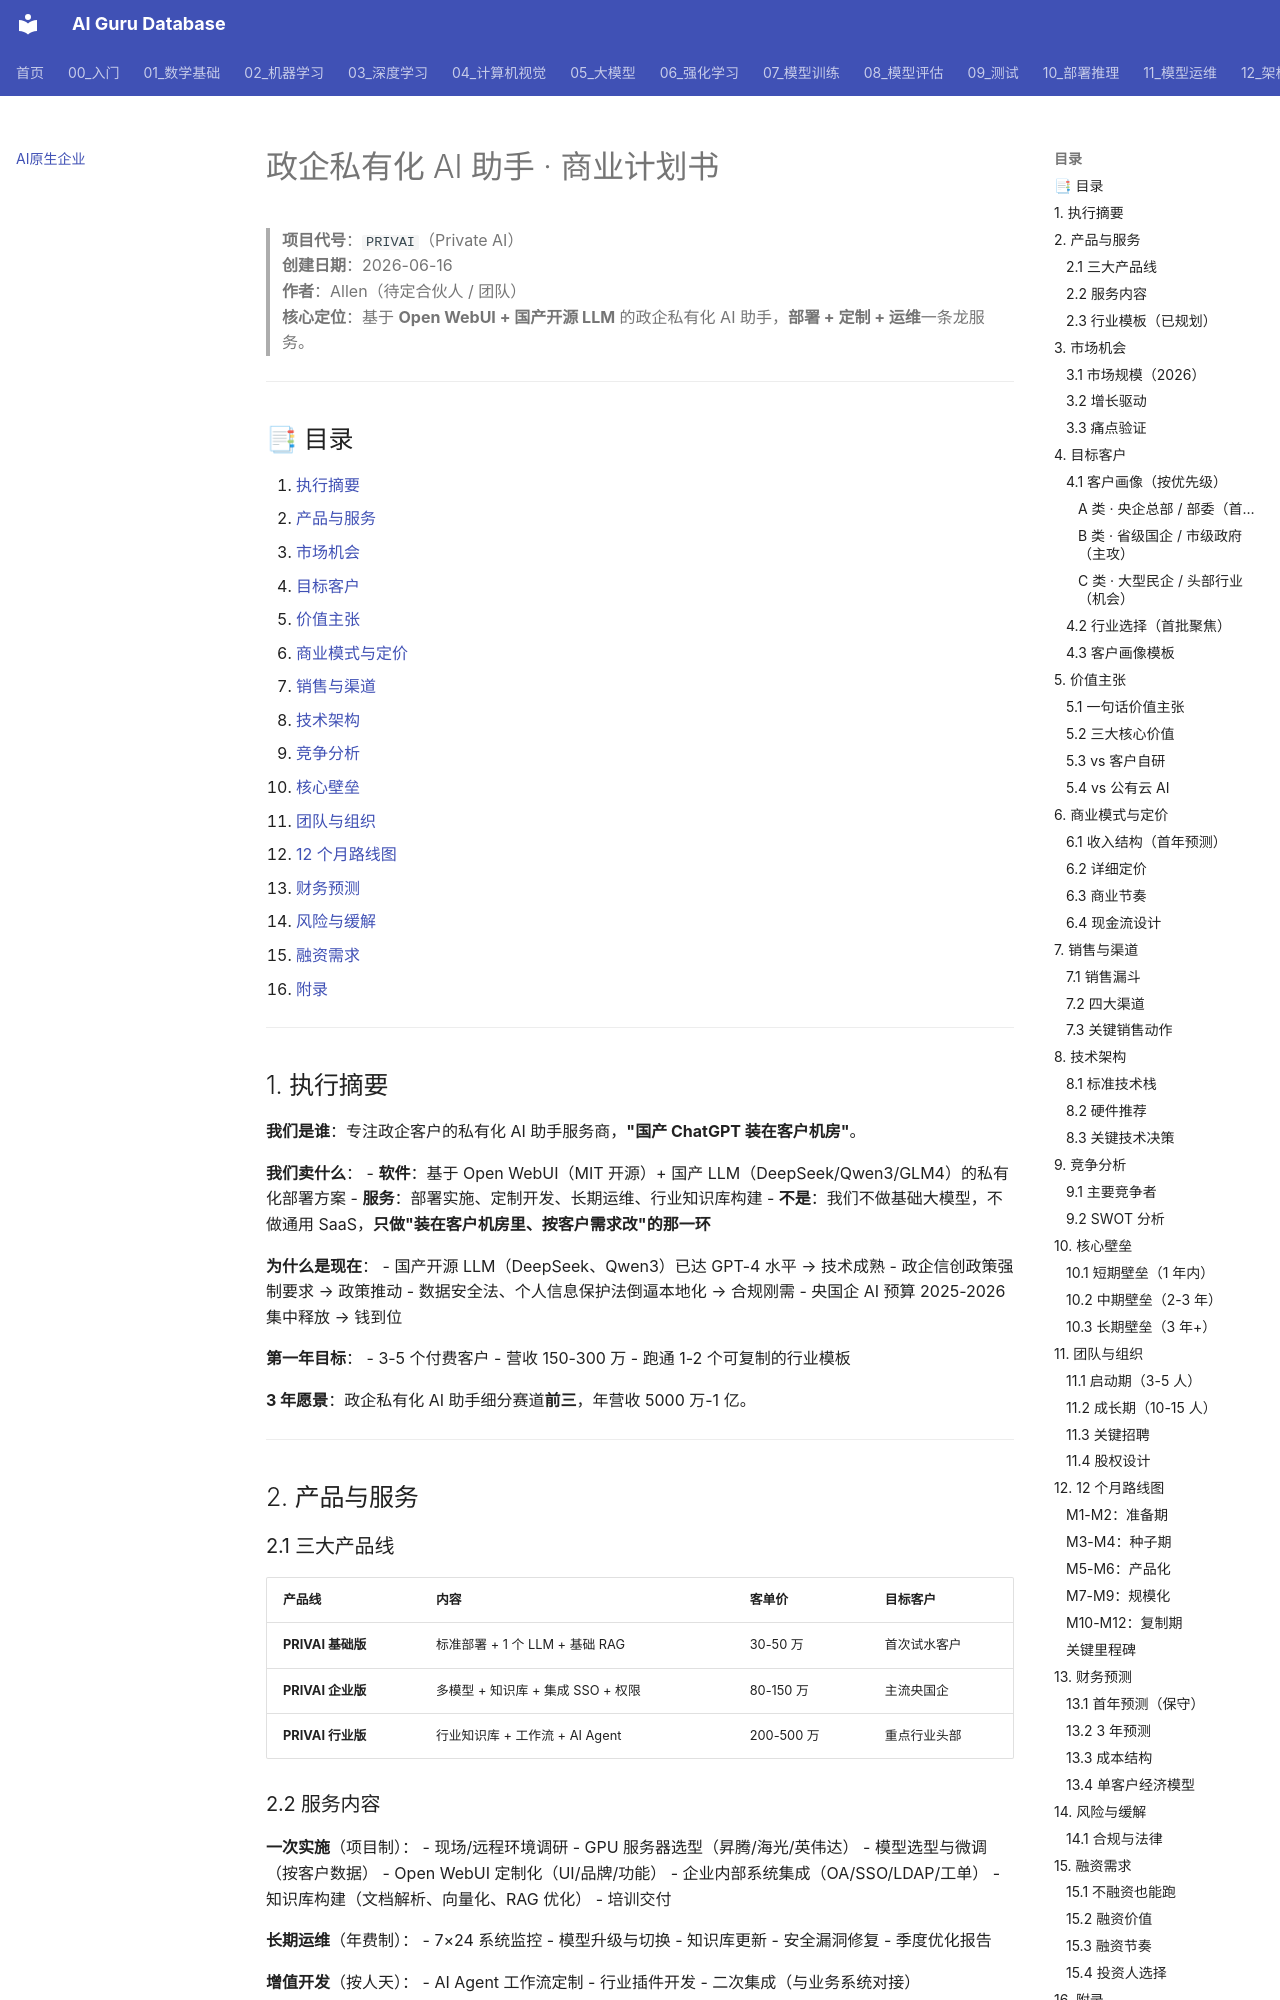

repository: ai-guru-global/ai-guru-database · page: 专题研究/AI原生企业/index.html · generator: mkdocs

# 政企私有化 AI 助手 · 商业计划书

> **项目代号**：`PRIVAI`（Private AI）  
> **创建日期**：2026-06-16  
> **作者**：Allen（待定合伙人 / 团队）  
> **核心定位**：基于 **Open WebUI + 国产开源 LLM** 的政企私有化 AI 助手，**部署 + 定制 + 运维**一条龙服务。

---

## 📑 目录

1. [执行摘要](#1-执行摘要)
2. [产品与服务](#2-产品与服务)
3. [市场机会](#3-市场机会)
4. [目标客户](#4-目标客户)
5. [价值主张](#5-价值主张)
6. [商业模式与定价](#6-商业模式与定价)
7. [销售与渠道](#7-销售与渠道)
8. [技术架构](#8-技术架构)
9. [竞争分析](#9-竞争分析)
10. [核心壁垒](#10-核心壁垒)
11. [团队与组织](#11-团队与组织)
12. [12 个月路线图](#12-12-个月路线图)
13. [财务预测](#13-财务预测)
14. [风险与缓解](#14-风险与缓解)
15. [融资需求](#15-融资需求)
16. [附录](#16-附录)

---

## 1. 执行摘要

**我们是谁**：专注政企客户的私有化 AI 助手服务商，**"国产 ChatGPT 装在客户机房"**。

**我们卖什么**：
- **软件**：基于 Open WebUI（MIT 开源）+ 国产 LLM（DeepSeek/Qwen3/GLM4）的私有化部署方案
- **服务**：部署实施、定制开发、长期运维、行业知识库构建
- **不是**：我们不做基础大模型，不做通用 SaaS，**只做"装在客户机房里、按客户需求改"的那一环**

**为什么是现在**：
- 国产开源 LLM（DeepSeek、Qwen3）已达 GPT-4 水平 → 技术成熟
- 政企信创政策强制要求 → 政策推动
- 数据安全法、个人信息保护法倒逼本地化 → 合规刚需
- 央国企 AI 预算 2025-2026 集中释放 → 钱到位

**第一年目标**：
- 3-5 个付费客户
- 营收 150-300 万
- 跑通 1-2 个可复制的行业模板

**3 年愿景**：政企私有化 AI 助手细分赛道**前三**，年营收 5000 万-1 亿。

---

## 2. 产品与服务

### 2.1 三大产品线

| 产品线 | 内容 | 客单价 | 目标客户 |
|---|---|---|---|
| **PRIVAI 基础版** | 标准部署 + 1 个 LLM + 基础 RAG | 30-50 万 | 首次试水客户 |
| **PRIVAI 企业版** | 多模型 + 知识库 + 集成 SSO + 权限 | 80-150 万 | 主流央国企 |
| **PRIVAI 行业版** | 行业知识库 + 工作流 + AI Agent | 200-500 万 | 重点行业头部 |
